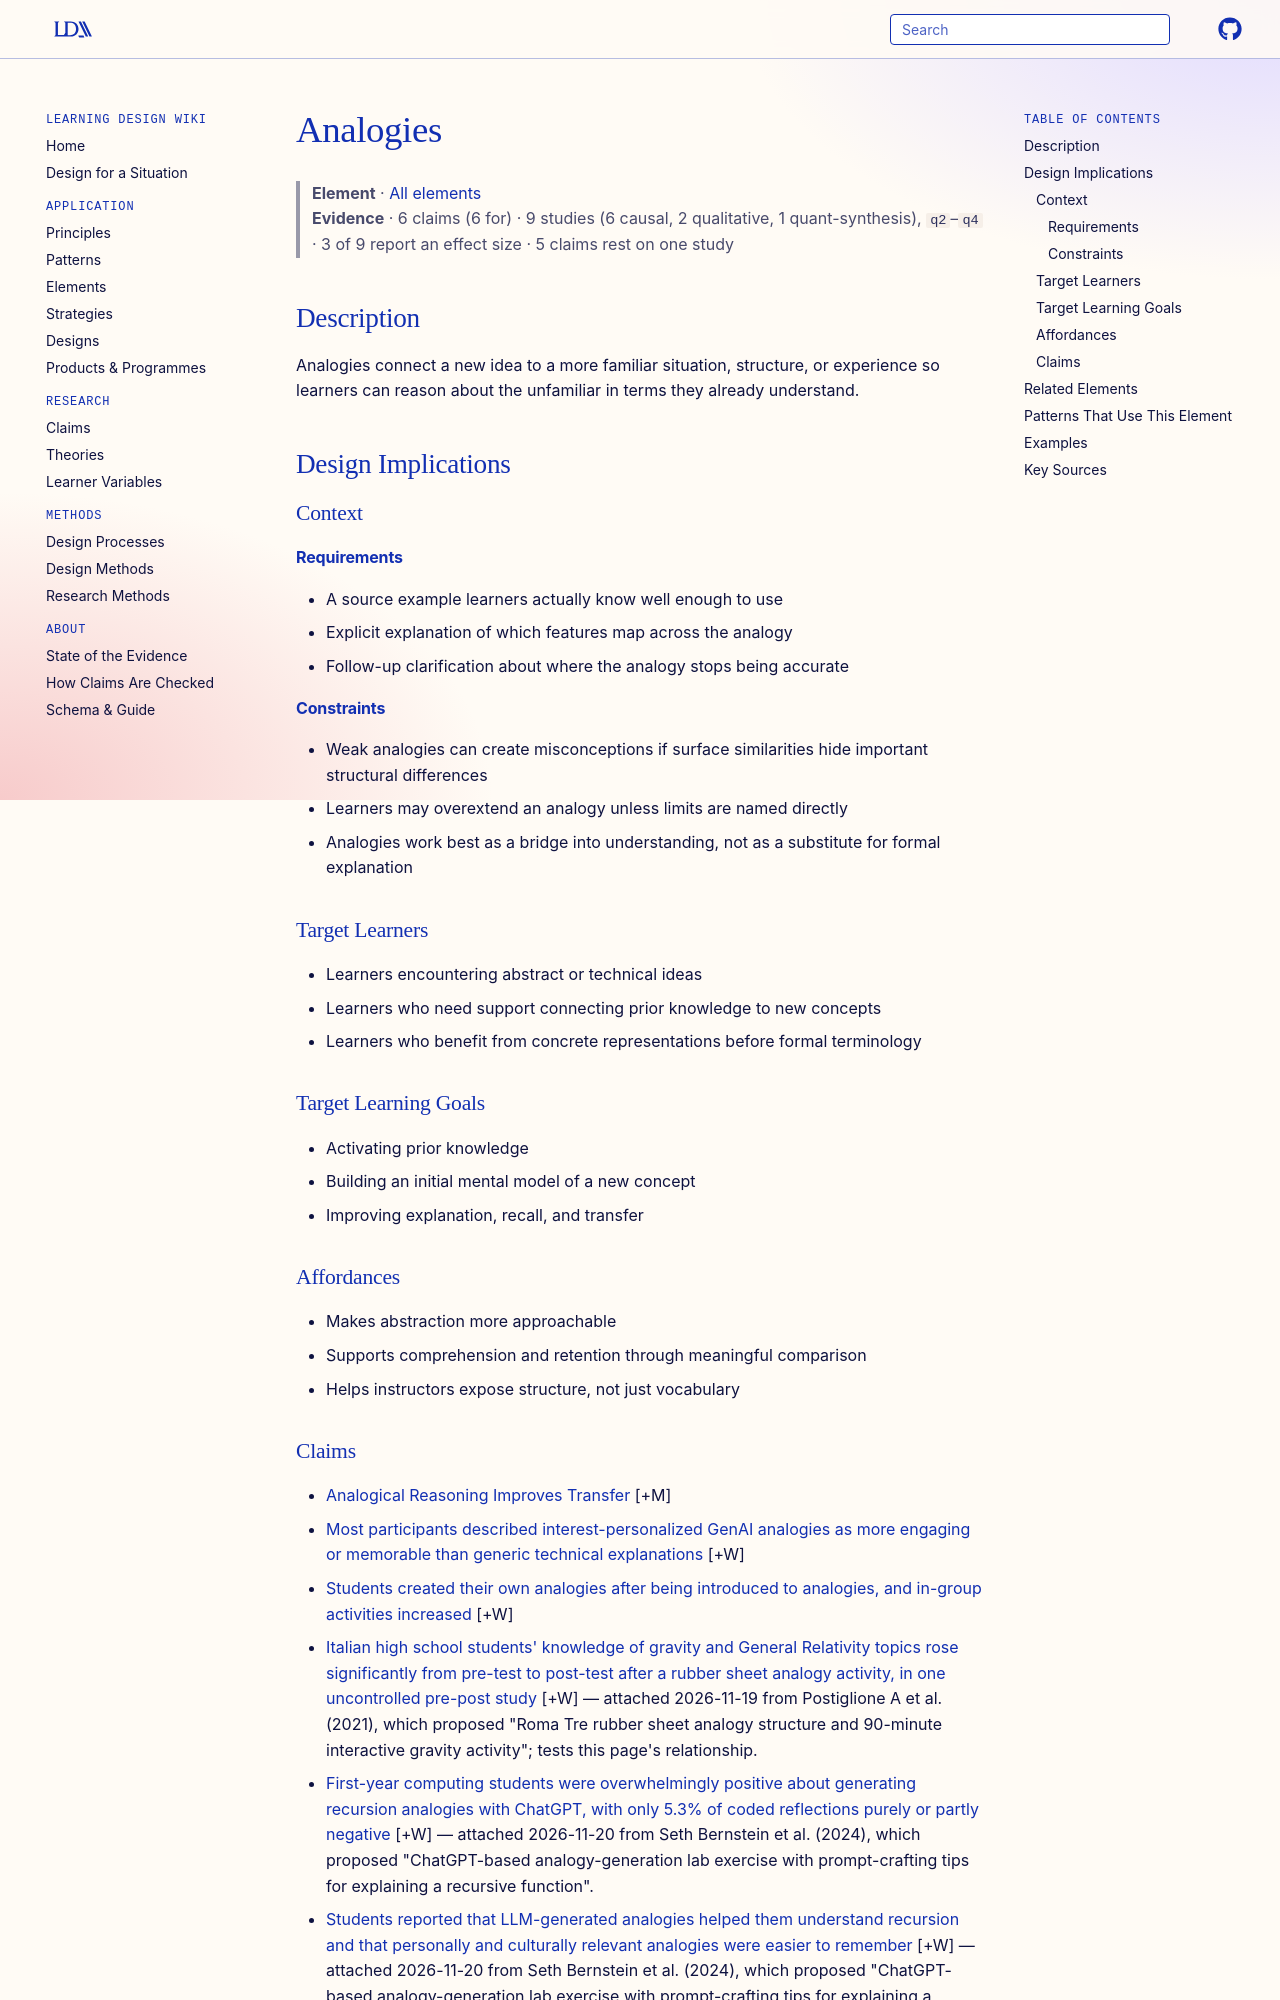

repository: Learning-Design-Alliance/learning-wiki · page: elements/analogies/index.html · generator: mkdocs

---
type: element
id: analogies
title: Analogies
description: Analogies connect a new idea to a more familiar situation, structure, or experience so learners can reason about the unfamiliar in terms they already understand.
canonical: true
status: review
generated:
  by: codex/unspecified
  at: 2026-04-07
sources:
  - id: gentner-1983
    resource: "https://doi.org/10.1207/s15516709cog0702_3"
    title: "Gentner, D. (1983). Structure-mapping: A theoretical framework for analogy. *Cognitive Science, 7*(2), 155-170"
    author: Gentner, D
---

# Analogies

> **Element** · [All elements](index.md)
> **Evidence** · 6 claims (6 for) · 9 studies (6 causal, 2 qualitative, 1 quant-synthesis), `q2`–`q4` · 3 of 9 report an effect size · 5 claims rest on one study

## Description
Analogies connect a new idea to a more familiar situation, structure, or experience so learners can reason about the unfamiliar in terms they already understand.

## Design Implications

### Context
#### Requirements
- A source example learners actually know well enough to use
- Explicit explanation of which features map across the analogy
- Follow-up clarification about where the analogy stops being accurate

#### Constraints
- Weak analogies can create misconceptions if surface similarities hide important structural differences
- Learners may overextend an analogy unless limits are named directly
- Analogies work best as a bridge into understanding, not as a substitute for formal explanation

### Target Learners
- Learners encountering abstract or technical ideas
- Learners who need support connecting prior knowledge to new concepts
- Learners who benefit from concrete representations before formal terminology

### Target Learning Goals
- Activating prior knowledge
- Building an initial mental model of a new concept
- Improving explanation, recall, and transfer

### Affordances
- Makes abstraction more approachable
- Supports comprehension and retention through meaningful comparison
- Helps instructors expose structure, not just vocabulary
